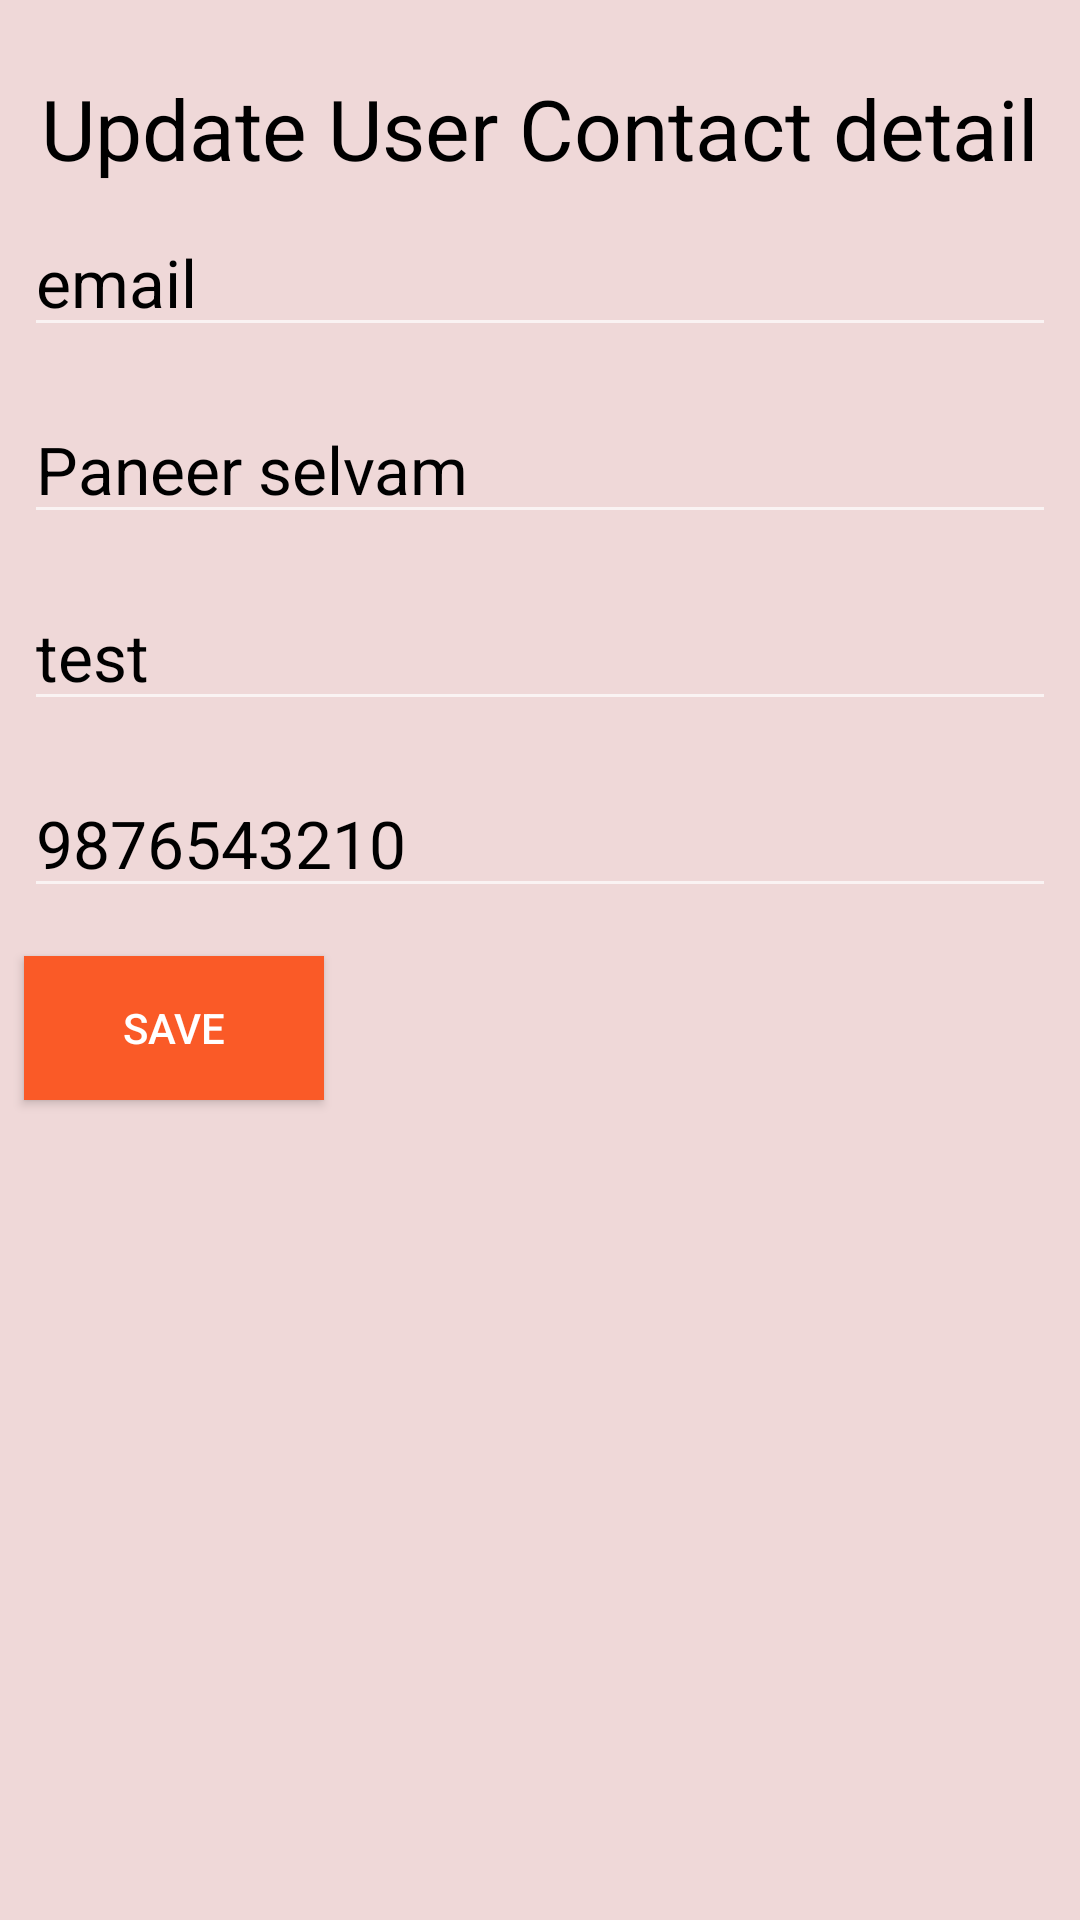

Android layout source for this screen:
<!-- AndroidManifest.xml: application theme Theme.EPostOffice -->
<!-- res/layout/profile_update.xml -->
<?xml version="1.0" encoding="utf-8"?>
<LinearLayout
    xmlns:android="http://schemas.android.com/apk/res/android"
    android:layout_width="match_parent"
    android:layout_height="match_parent"
    android:background="#EFD8D8"
    android:orientation="vertical">
    <TextView
        android:layout_marginTop="24dp"
        android:layout_width="wrap_content"
        android:layout_height="wrap_content"
        android:textSize="28dp"
        android:layout_gravity="center"
        android:textColor="@color/black"
        android:text="Update User Contact detail"/>

 <EditText
     android:id="@+id/emailedttxt"
     android:layout_margin="8dp"
     android:layout_width="match_parent"
     android:layout_height="wrap_content"
     android:hint="email"
     android:textColorHint="@color/black"
     android:textSize="22dp"/>
    <EditText
        android:id="@+id/nameedttxt"
        android:layout_margin="8dp"
        android:layout_width="match_parent"
        android:layout_height="wrap_content"
        android:hint="Paneer selvam"
        android:textColorHint="@color/black"
        android:textSize="22dp"/>
    <EditText
        android:id="@+id/testedttxt"
        android:layout_margin="8dp"
        android:layout_width="match_parent"
        android:layout_height="wrap_content"
        android:hint="test"
        android:textColorHint="@color/black"
        android:textSize="22dp"/>
    <EditText
        android:id="@+id/phnoedttxt"
        android:layout_margin="8dp"
        android:layout_width="match_parent"
        android:layout_height="wrap_content"
        android:hint="9876543210"
        android:textColorHint="@color/black"
        android:textSize="22dp"/>
    <Button
        android:layout_width="100dp"
        android:layout_height="wrap_content"
        android:text="save"
        android:background="#FA5A27"
        android:layout_margin="8dp"/>
</LinearLayout>
<!-- resources referenced by this layout -->
<resources>
  <style name="Theme.EPostOffice" parent="Theme.AppCompat">
          
          <item name="colorPrimary">@color/purple_500</item>
          <item name="colorPrimaryVariant">@color/purple_700</item>
          <item name="colorOnPrimary">@color/white</item>
          
          <item name="colorSecondary">@color/teal_200</item>
          <item name="colorSecondaryVariant">@color/teal_700</item>
          <item name="colorOnSecondary">@color/black</item>
          
          <item name="android:statusBarColor" tools:targetApi="l">?attr/colorPrimaryVariant</item>
          
      </style>
  <!-- not gathered from this repository: default colours our renderer supplied (Android Studio template values) -->
  <color name="purple_500">#FF6200EE</color>
  <color name="purple_700">#FF3700B3</color>
  <color name="teal_200">#FF03DAC5</color>
  <color name="teal_700">#FF018786</color>
  <color name="black">#FF000000</color>
  <color name="white">#FFFFFFFF</color>
</resources>
